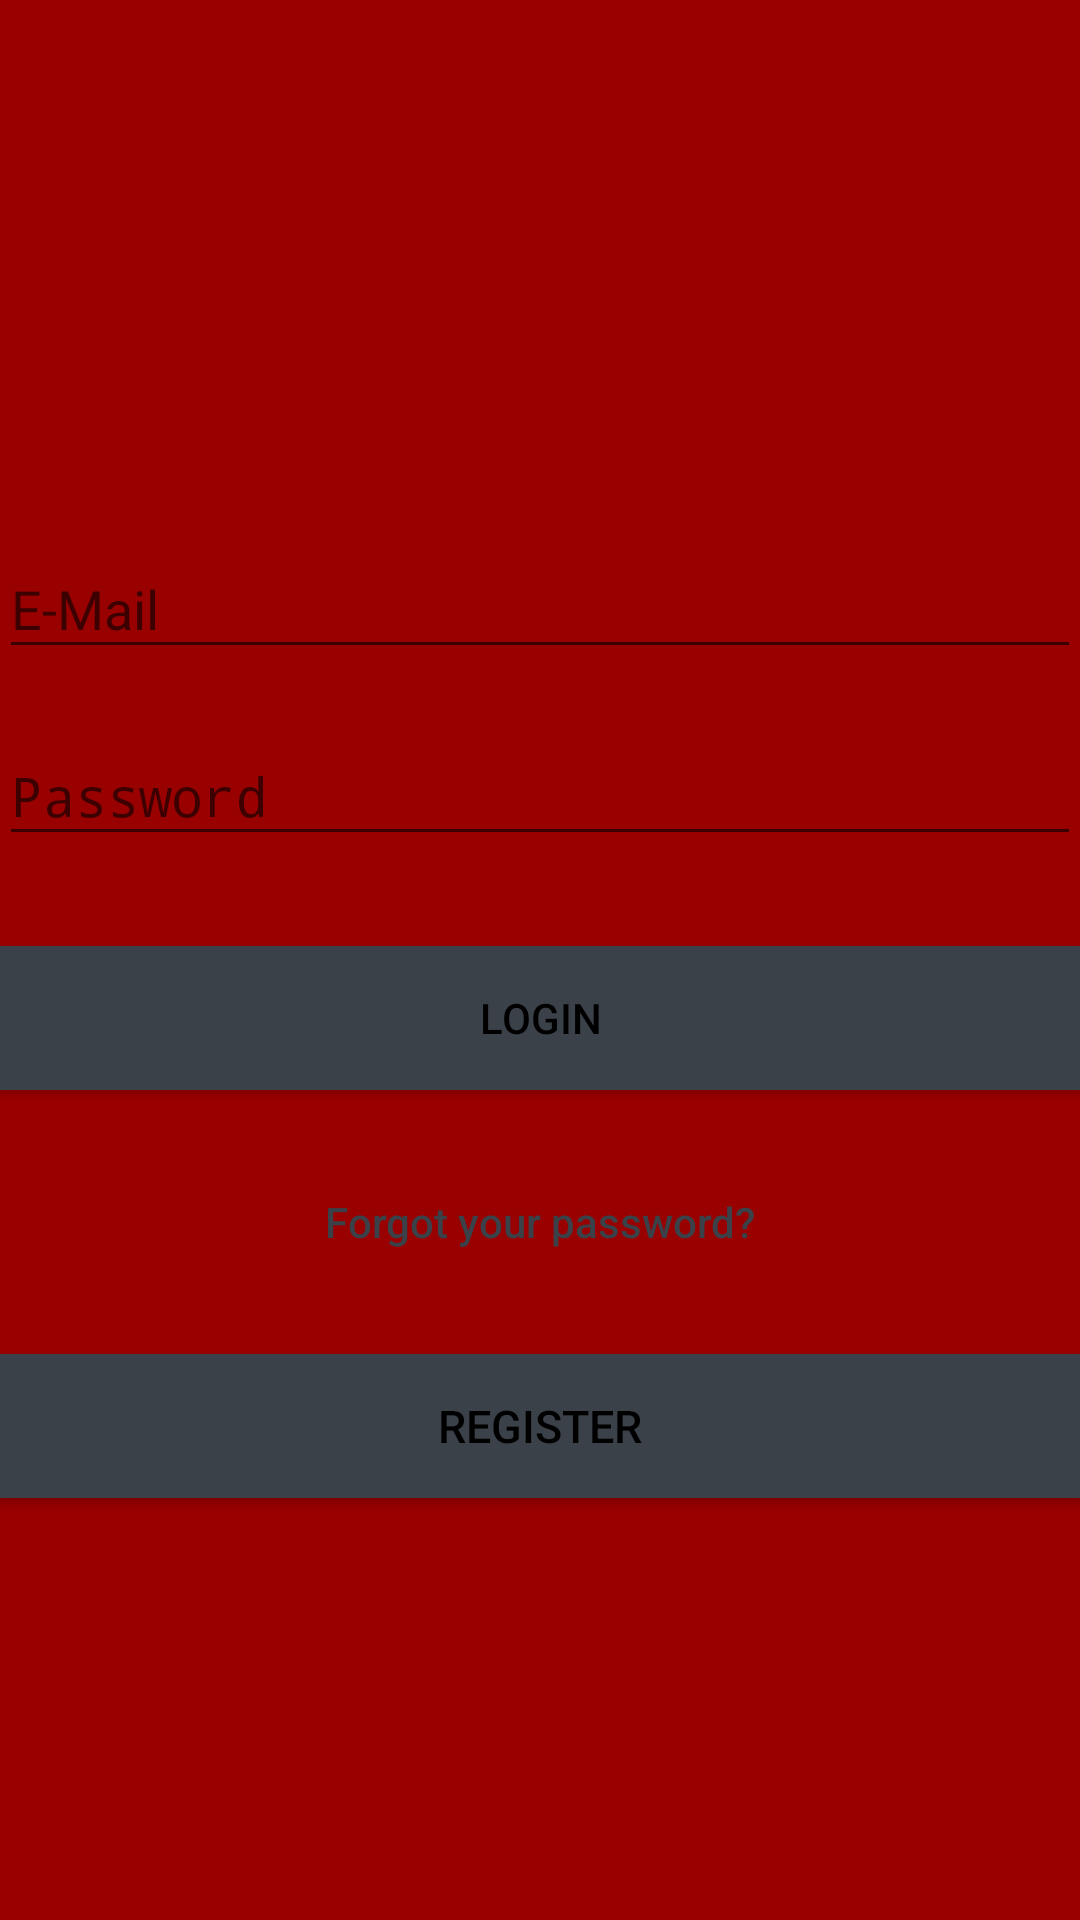

Reconstruct the res/layout file that produces this screen, plus the resources it refers to.
<!-- AndroidManifest.xml: activity theme AppTheme.NoActionBar -->
<!-- res/layout/activity_login.xml -->
<?xml version="1.0" encoding="utf-8"?>
<android.support.design.widget.CoordinatorLayout xmlns:android="http://schemas.android.com/apk/res/android"
    xmlns:app="http://schemas.android.com/apk/res-auto"
    xmlns:tools="http://schemas.android.com/tools"
    android:layout_width="match_parent"
    android:layout_height="match_parent"
    android:fitsSystemWindows="true"
    tools:context="com.example.tempest.iyteclubsy.LoginActivity">

    <LinearLayout
        android:layout_width="fill_parent"
        android:layout_height="fill_parent"
        android:background="@color/colorPrimary"
        android:gravity="center"
        android:orientation="vertical"
        android:padding="@dimen/activity_horizontal_margin">


        <ImageView
            android:layout_width="@dimen/logo_w_h"
            android:layout_height="@dimen/logo_w_h"
            android:layout_gravity="center_horizontal"
            android:layout_marginBottom="30dp"
            android:src="@mipmap/logo" />

        <android.support.design.widget.TextInputLayout
            android:layout_width="match_parent"
            android:layout_height="wrap_content">

            <EditText
                android:id="@+id/email"
                android:layout_width="match_parent"
                android:layout_height="wrap_content"
                android:layout_marginBottom="10dp"
                android:hint="@string/hint_email"
                android:inputType="textEmailAddress"
                android:textColor="@android:color/white"
                android:textColorHint="@android:color/white" />
        </android.support.design.widget.TextInputLayout>

        <android.support.design.widget.TextInputLayout
            android:layout_width="match_parent"
            android:layout_height="wrap_content">

            <EditText
                android:id="@+id/password"
                android:layout_width="fill_parent"
                android:layout_height="wrap_content"
                android:layout_marginBottom="10dp"
                android:hint="@string/hint_password"
                android:inputType="textPassword"
                android:textColor="@android:color/white"
                android:textColorHint="@android:color/white" />
        </android.support.design.widget.TextInputLayout>

        

        <Button
            android:id="@+id/btn_login"
            android:layout_width="fill_parent"
            android:layout_height="wrap_content"
            android:layout_marginTop="20dip"
            android:background="@color/colorAccent"
            android:text="@string/btn_login"
            android:textColor="@android:color/black" />

        <Button
            android:id="@+id/btn_reset_password"
            android:layout_width="fill_parent"
            android:layout_height="wrap_content"
            android:layout_marginTop="20dip"
            android:background="@null"
            android:text="@string/btn_forgot_password"
            android:textAllCaps="false"
            android:textColor="@color/colorAccent" />

        

        <Button
            android:id="@+id/btn_signup"
            android:layout_width="fill_parent"
            android:layout_height="wrap_content"
            android:layout_marginTop="20dip"
            android:background="@color/colorAccent"
            android:text="@string/btn_link_to_register"
            android:textAllCaps="false"
            android:textColor="@android:color/black"
            android:textSize="15dp" />

    </LinearLayout>

    <ProgressBar
        android:id="@+id/progressBar"
        android:layout_width="30dp"
        android:layout_height="30dp"
        android:layout_gravity="center|bottom"
        android:layout_marginBottom="20dp"
        android:visibility="gone" />
</android.support.design.widget.CoordinatorLayout>
<!-- resources referenced by this layout -->
<resources>
  <color name="colorAccent">#3b4148</color>
  <color name="colorPrimary">#990000</color>
  <!-- mipmap logo: png bitmap (mipmap-hdpi, 9273 bytes) -->
  <string name="btn_forgot_password">Forgot your password?</string>
  <string name="btn_link_to_register">REGISTER</string>
  <string name="btn_login">LOGIN</string>
  <string name="hint_email">E-Mail</string>
  <string name="hint_password">Password</string>
  <style name="AppTheme.NoActionBar">
          <item name="windowActionBar">false</item>
          <item name="windowNoTitle">true</item>
      </style>
</resources>
